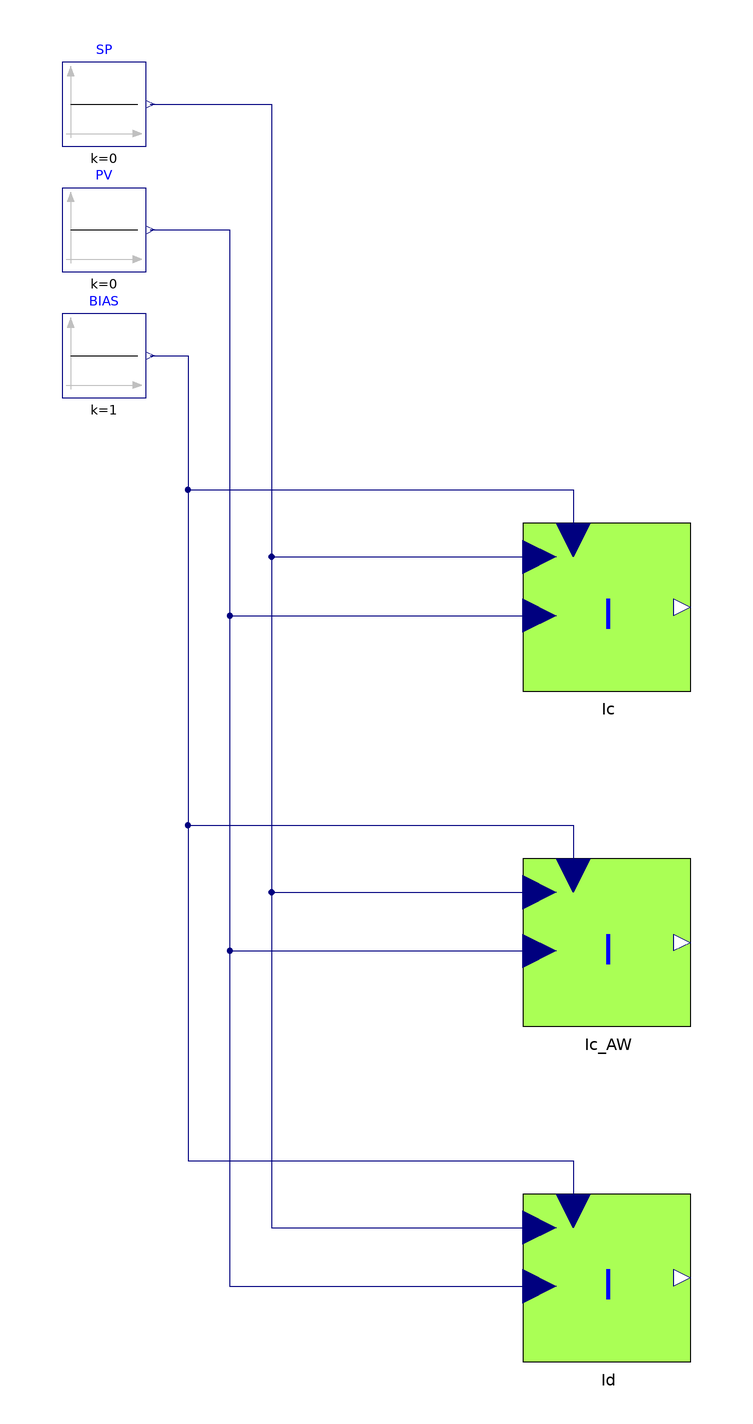

The Modelica model whose source follows is shown above as a component diagram (icons at their Placement, wires along their Line points).

model TestI_biasNoDrift "Regression test: integral controller with bias must not drift (open loop, zero error)"
  extends Modelica.Icons.Example;
  Modelica.Blocks.Sources.Constant SP(k=0)
    annotation (Placement(transformation(extent={{-160,110},{-140,130}})));
  Modelica.Blocks.Sources.Constant PV(k=0)
    annotation (Placement(transformation(extent={{-160,80},{-140,100}})));
  Modelica.Blocks.Sources.Constant BIAS(k=1)
    annotation (Placement(transformation(extent={{-160,50},{-140,70}})));
  IndustrialControlSystems.Controllers.I Ic(useBIAS=true, T=1, CS_start=0)
    annotation (Placement(transformation(extent={{-50,-20},{-10,20}})));
  IndustrialControlSystems.Controllers.I Ic_AW(useBIAS=true, T=1, CS_start=0, AntiWindup=true, CSmin=-2, CSmax=2)
    annotation (Placement(transformation(extent={{-50,-100},{-10,-60}})));
  IndustrialControlSystems.Controllers.I Id(useBIAS=true, T=1, CS_start=0, Ts=0.1)
    annotation (Placement(transformation(extent={{-50,-180},{-10,-140}})));
equation
  connect(SP.y, Ic.SP)
    annotation (Line(points={{-139,120},{-110,120},{-110,12},{-46,12}}, color={0,0,127}));
  connect(PV.y, Ic.PV)
    annotation (Line(points={{-139,90},{-120,90},{-120,-2},{-46,-2}}, color={0,0,127}));
  connect(BIAS.y, Ic.BIAS)
    annotation (Line(points={{-139,60},{-130,60},{-130,28},{-38,28},{-38,16}}, color={0,0,127}));
  connect(SP.y, Ic_AW.SP)
    annotation (Line(points={{-139,120},{-110,120},{-110,-68},{-46,-68}}, color={0,0,127}));
  connect(PV.y, Ic_AW.PV)
    annotation (Line(points={{-139,90},{-120,90},{-120,-82},{-46,-82}}, color={0,0,127}));
  connect(BIAS.y, Ic_AW.BIAS)
    annotation (Line(points={{-139,60},{-130,60},{-130,-52},{-38,-52},{-38,-64}}, color={0,0,127}));
  connect(SP.y, Id.SP)
    annotation (Line(points={{-139,120},{-110,120},{-110,-148},{-46,-148}}, color={0,0,127}));
  connect(PV.y, Id.PV)
    annotation (Line(points={{-139,90},{-120,90},{-120,-162},{-46,-162}}, color={0,0,127}));
  connect(BIAS.y, Id.BIAS)
    annotation (Line(points={{-139,60},{-130,60},{-130,-132},{-38,-132},{-38,-144}}, color={0,0,127}));
  annotation (
    Diagram(coordinateSystem(preserveAspectRatio=false, extent={{-170,-200},{10,140}})),
    experiment(StopTime=10, Tolerance=1e-6),
    Documentation(info="<html>
<p>Regression test for the anti-windup term of the continuous <a href=\"modelica://IndustrialControlSystems.Controllers.I\">I</a> controller with a bias input. Open loop: SP = PV = 0, BIAS = 1, so the error is zero and the output must stay constant.</p>
<p>Before the fix, the continuous controller's pull-back term was <code>bias/eps</code> whenever the output was not saturated, so CS ramped at 10/s (with the default eps = 0.1).</p>
<h4>Expected results</h4>
<table border=\"1\" cellspacing=\"0\" cellpadding=\"2\">
<tr><th>Instance</th><th>Configuration</th><th>CS for 0 &le; t &le; 10 s</th></tr>
<tr><td>Ic</td><td>continuous</td><td>0, constant</td></tr>
<tr><td>Ic_AW</td><td>continuous, AntiWindup, CSmin = -2, CSmax = 2</td><td>0, constant (until the CS_start fix, #15, it was 1: with AntiWindup the state started at CS_start, so CS = CS_start + bias)</td></tr>
<tr><td>Id</td><td>sampled, Ts = 0.1</td><td>0, constant (the sampled branch was already correct)</td></tr>
</table>
</html>", revisions="<html>
<ul>
<li>November 2026: added as a regression test for the 2.0.1 controller fixes (Hubertus Tummescheit).</li>
</ul>
</html>"));
end TestI_biasNoDrift;